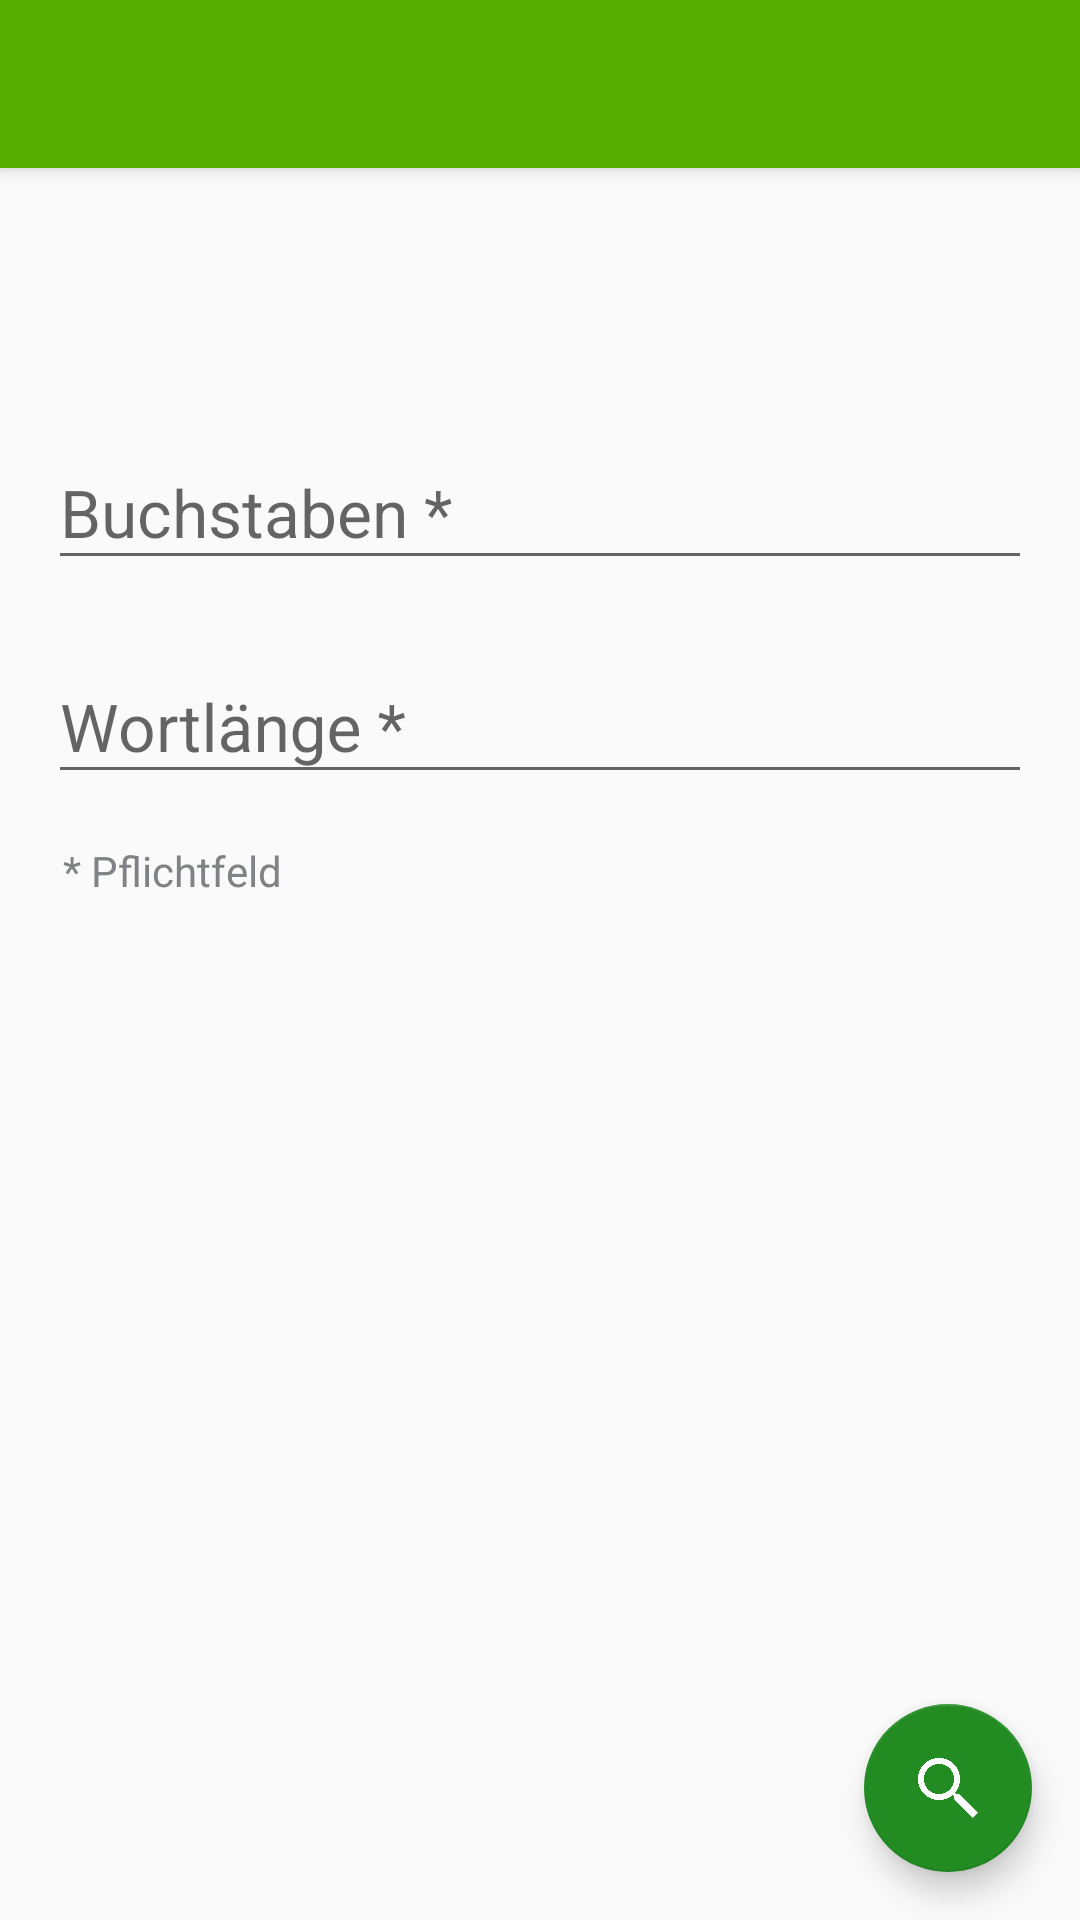

This screen was rendered from an Android layout file. Write that file and the resources it references.
<!-- AndroidManifest.xml: activity theme AppTheme.NoActionBar -->
<!-- res/layout/activity_input.xml -->
<?xml version="1.0" encoding="utf-8"?>
<android.support.design.widget.CoordinatorLayout xmlns:android="http://schemas.android.com/apk/res/android"
    xmlns:app="http://schemas.android.com/apk/res-auto"
    xmlns:tools="http://schemas.android.com/tools"
    android:layout_width="match_parent"
    android:layout_height="match_parent"
    tools:context="de.christiani.benjamin.wordgen.activities.InputActivity">

    <android.support.design.widget.AppBarLayout
        android:layout_width="match_parent"
        android:layout_height="wrap_content"
        android:theme="@style/AppTheme.AppBarOverlay">

        <android.support.v7.widget.Toolbar
            android:id="@+id/toolbar"
            android:layout_width="match_parent"
            android:layout_height="?attr/actionBarSize"
            android:background="?attr/colorPrimary"
            app:popupTheme="@style/AppTheme.PopupOverlay" />

    </android.support.design.widget.AppBarLayout>

    <include layout="@layout/content_input" />

    <android.support.design.widget.FloatingActionButton
        android:id="@+id/fab_search"
        android:layout_width="wrap_content"
        android:layout_height="wrap_content"
        android:layout_gravity="bottom|end"
        android:layout_margin="@dimen/fab_margin"
        app:backgroundTint="@color/colorPrimaryDark"
        app:fabSize="normal"
        app:srcCompat="@drawable/search" />

</android.support.design.widget.CoordinatorLayout>
<!-- res/layout/content_input.xml (included above) -->
<?xml version="1.0" encoding="utf-8"?>
<LinearLayout xmlns:android="http://schemas.android.com/apk/res/android"
    xmlns:app="http://schemas.android.com/apk/res-auto"
    xmlns:tools="http://schemas.android.com/tools"
    android:layout_width="match_parent"
    android:layout_height="match_parent"
    app:layout_behavior="@string/appbar_scrolling_view_behavior"
    tools:context="de.christiani.benjamin.wordgen.InputActivity"
    tools:showIn="@layout/activity_input"
    android:orientation="vertical"
    android:padding="@dimen/linear_layout_padding"
    android:focusable="true"
    android:focusableInTouchMode="true">

    <ImageView
        android:layout_width="wrap_content"
        android:layout_height="@dimen/flag_height"
        android:src="@drawable/flag_de"
        android:contentDescription="@string/iv_description"
        />

    <android.support.design.widget.TextInputLayout
        android:layout_width="match_parent"
        android:layout_height="wrap_content"
        android:paddingTop="@dimen/text_input_layout_padding">
        <EditText
            style="@style/MyEditText"
            android:layout_width="match_parent"
            android:layout_height="wrap_content"
            android:inputType="textNoSuggestions"
            android:digits="@string/alphabet_de"
            android:hint="@string/et_hint_alphabet"/>
    </android.support.design.widget.TextInputLayout>

    <android.support.design.widget.TextInputLayout
        android:layout_width="match_parent"
        android:layout_height="wrap_content"
        android:paddingTop="@dimen/text_input_layout_padding">
        <EditText
            style="@style/MyEditText"
            android:layout_width="match_parent"
            android:layout_height="wrap_content"
            android:inputType="numberDecimal"
            android:hint="@string/et_hint_word_length" />
    </android.support.design.widget.TextInputLayout>

    <TextView
        android:layout_width="match_parent"
        android:layout_height="wrap_content"
        android:paddingTop="@dimen/padding_16"
        android:paddingStart="@dimen/padding_5"
        android:paddingEnd="@dimen/padding_5"
        android:paddingLeft="@dimen/padding_5"
        android:text="@string/tv_required"
        android:textColor="@color/colorGrey"/>
</LinearLayout>
<!-- resources referenced by this layout -->
<resources>
  <color name="colorGrey">#FF808285</color>
  <color name="colorPrimaryDark">#228b22</color>
  <dimen name="fab_margin">16dp</dimen>
  <dimen name="flag_height">50dp</dimen>
  <dimen name="linear_layout_padding">16dp</dimen>
  <dimen name="padding_16">16dp</dimen>
  <dimen name="padding_5">5dp</dimen>
  <dimen name="text_input_layout_padding">16dp</dimen>
  <!-- drawable search: png bitmap (drawable, 17363 bytes) -->
  <string name="alphabet_de">abcdefghijklmnopqrstuvwxyzüöäßABCDEFGHIJKLMNOPQRSTUVWXYZÜÖÄ</string>
  <string name="et_hint_alphabet">Buchstaben *</string>
  <string name="et_hint_word_length">Wortlänge *</string>
  <string name="iv_description">Sprache</string>
  <string name="tv_required">* Pflichtfeld</string>
  <style name="AppTheme.AppBarOverlay" parent="ThemeOverlay.AppCompat.Dark.ActionBar" />
  <style name="AppTheme.PopupOverlay" parent="ThemeOverlay.AppCompat.Light" />
  <style name="MyEditText" parent="Widget.AppCompat.EditText">
          <item name="backgroundTint">@color/colorPrimaryDark</item>
          <item name="android:paddingTop">@dimen/edit_text_padding</item>
          <item name="android:textSize">@dimen/edit_text_size</item>
          <item name="android:singleLine">true</item>
      </style>
  <style name="AppTheme.NoActionBar">
          <item name="windowActionBar">false</item>
          <item name="windowNoTitle">true</item>
      </style>
  <dimen name="edit_text_padding">8dp</dimen>
  <dimen name="edit_text_size">22sp</dimen>
</resources>
